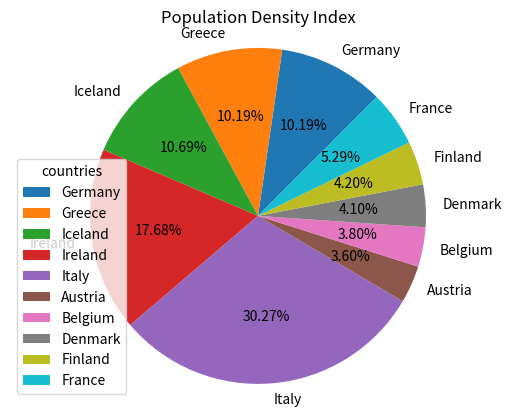

Here is the Python script that generated this plot:
import matplotlib.pyplot as plt

countries = ['Germany', 'Greece', 'Iceland', 'Ireland', 'Italy', 'Austria', 'Belgium', 'Denmark', 'Finland', 'France']
share = [10.2, 10.2, 10.7, 17.7, 30.3, 3.6, 3.8, 4.1, 4.2, 5.3]
Explode = []
for i in range(len(countries)):
    Explode.append(0)
plt.pie(share, explode = Explode, autopct='%1.2f%%', labels = countries, startangle = 45)
plt.title('Population Density Index')
plt.axis('equal')
plt.legend(title = "countries", loc = 'best')
plt.show()